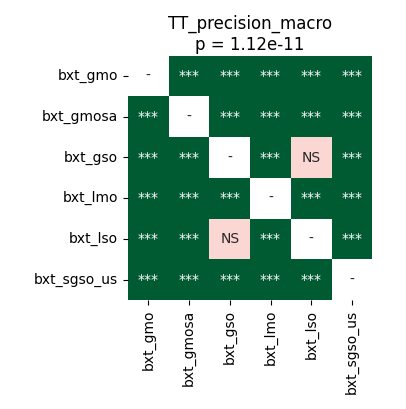

Values plotted in this chart, from the file beside it:
	bxt_gmo	bxt_gmosa	bxt_gso	bxt_lmo	bxt_lso	bxt_sgso_us
bxt_gmo	1.0	3.814697265625e-05	3.814697265625e-05	3.814697265625e-05	3.814697265625e-05	3.814697265625e-05
bxt_gmosa	3.814697265625e-05	1.0	7.042518028846153e-05	3.814697265625e-05	3.814697265625e-05	3.814697265625e-05
bxt_gso	3.814697265625e-05	7.042518028846153e-05	1.0	0.0001635	0.4037	3.814697265625e-05
bxt_lmo	3.814697265625e-05	3.814697265625e-05	0.0001635	1.0	3.814697265625e-05	3.814697265625e-05
bxt_lso	3.814697265625e-05	3.814697265625e-05	0.4037	3.814697265625e-05	1.0	3.814697265625e-05
bxt_sgso_us	3.814697265625e-05	3.814697265625e-05	3.814697265625e-05	3.814697265625e-05	3.814697265625e-05	1.0
